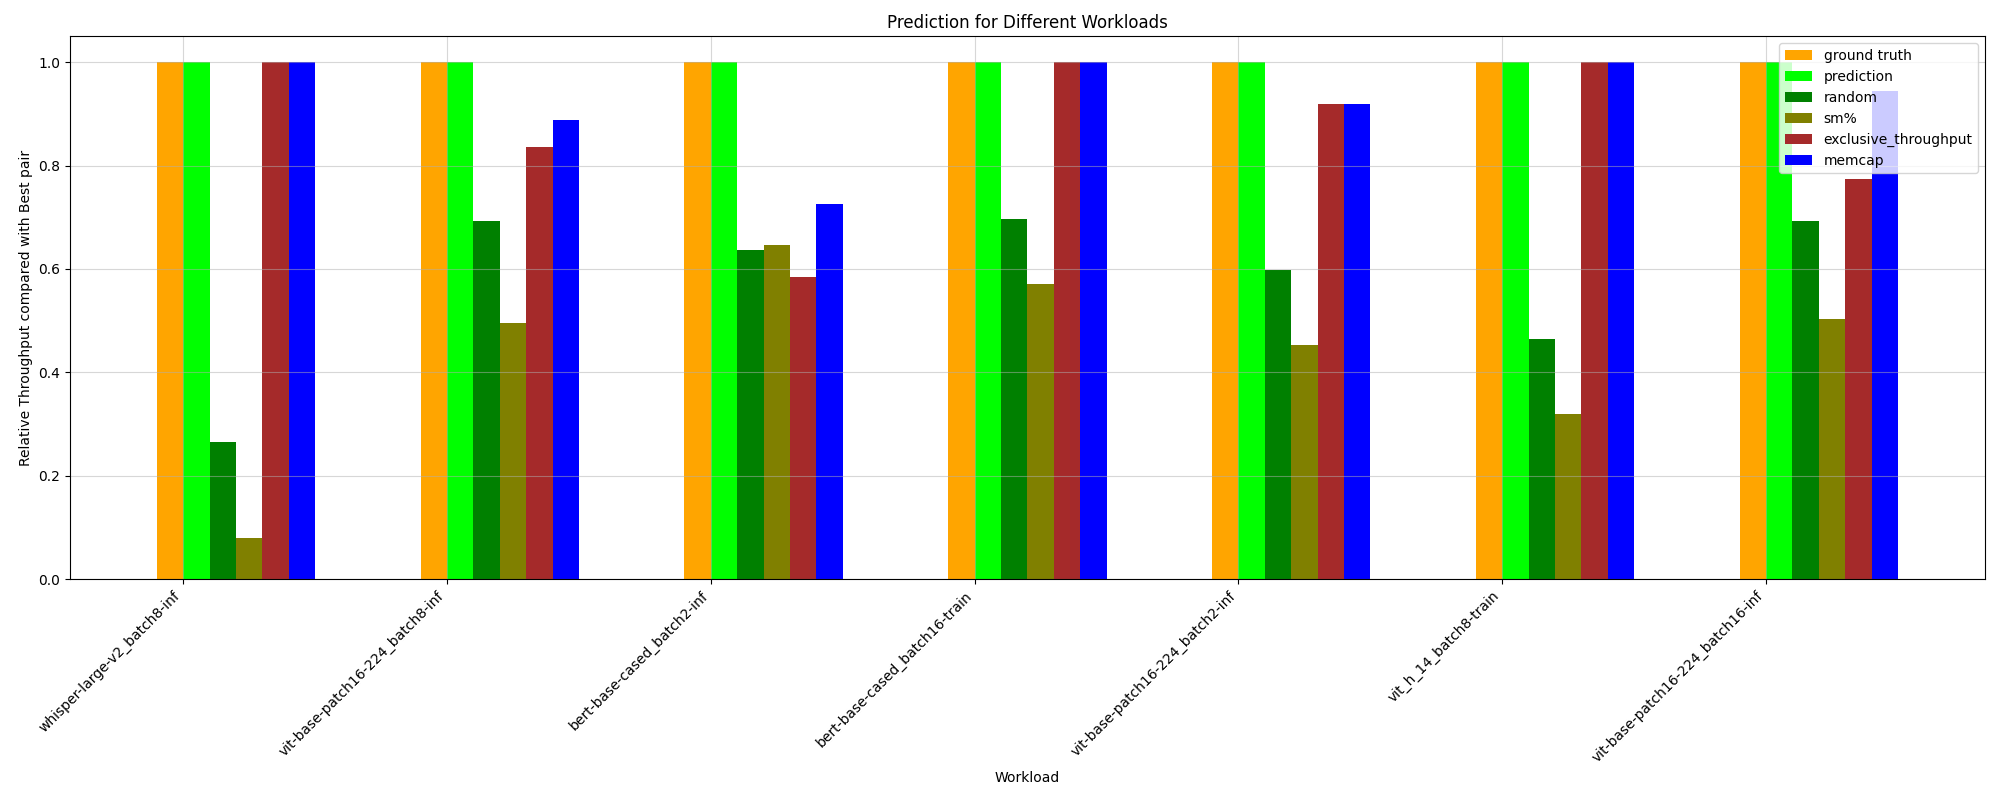

The table this chart was drawn from, first rows:
HPworkload, ground truth, random, prediction, _Threads, _Compute (SM) Throughput, _DRAM Throughput, _Memory Throughput, _Registers, _Static Shared Memory, exclusive_throughput, sm%, mem%, memcap, ground truth value
whisper-large-v2_batch8-inf, 1.0, 0.266, 1.0, 0.07902, 1.0, 1.0, 0.4084, 0.07902, 0.07045, 1.0, 0.07902, 0.4084, 1.0, 63.43
vit-base-patch16-224_batch8-inf, 1.0, 0.6922, 1.0, 0.863, 1.0, 0.863, 0.863, 0.863, 0.863, 0.8363, 0.4946, 0.863, 0.8878, 161.7
albert-base-v2_batch2-train, 1.0, 0.5057, 0.9921, 0.9118, 0.9118, 0.9118, 0.9118, 0.9118, 0.08573, 0.6887, 0.241, 0.9921, 0.9327, 100.3
bert-base-cased_batch8-inf, 1.0, 0.6678, 0.9461, 0.8492, 0.9461, 0.8492, 0.8492, 0.8492, 0.4201, 0.7466, 0.4256, 0.8492, 0.7497, 151
wav2vec2-base-960h_batch8-inf, 1.0, 0.6251, 0.9903, 0.7661, 0.9903, 0.7661, 0.7661, 0.7661, 0.2147, 0.7897, 0.4332, 0.7661, 0.7068, 120.6
bert-base-cased_batch8-train, 1.0, 0.5145, 0.9531, 0.686, 0.9531, 0.686, 0.686, 0.686, 0.1535, 1.0, 0.2871, 0.686, 0.882, 87.77
bert-base-cased_batch16-inf, 1.0, 0.6813, 0.9308, 0.9308, 0.9308, 0.9308, 0.7148, 0.9308, 0.3173, 0.6592, 0.6182, 0.7148, 0.7517, 145.3
vit_h_14_batch8-train, 1.0, 0.4653, 1.0, 0.8177, 0.1166, 0.8177, 0.8177, 0.8177, 0.09156, 1.0, 0.3195, 0.8177, 1.0, 67.26
vit-base-patch16-224_batch16-inf, 1.0, 0.6934, 1.0, 0.5041, 0.9087, 0.9442, 0.7451, 0.5041, 0.1837, 0.7744, 0.5041, 0.7451, 0.9442, 159.9
whisper-large-v2_batch16-inf, 1.0, 0.3278, 0.6371, 0.335, 1.0, 0.335, 0.335, 0.335, 0.09691, 1.0, 0.3164, 0.335, 0.335, 46.12
wav2vec2-base-960h_batch16-inf, 1.0, 0.724, 0.677, 0.677, 0.7736, 0.677, 0.6116, 1.0, 1.0, 0.7736, 0.7736, 0.6116, 0.677, 123.8
albert-base-v2_batch16-train, 1.0, 0.5771, 0.9354, 0.6895, 0.9354, 0.6895, 0.6895, 0.6895, 0.1913, 1.0, 0.4525, 0.6895, 0.8425, 76.27
wav2vec2-base-960h_batch2-inf, 1.0, 0.613, 0.9362, 0.7782, 0.9362, 0.7782, 0.7782, 0.7782, 0.09161, 0.6357, 0.4163, 0.7782, 0.7058, 119.1
albert-base-v2_batch8-train, 1.0, 0.4557, 0.8648, 0.8648, 0.8648, 0.8648, 0.8648, 0.8648, 0.2323, 0.5796, 0.2779, 1.0, 0.5796, 92.5
vit-base-patch16-224_batch2-inf, 1.0, 0.5979, 1.0, 0.8619, 1.0, 0.8619, 0.8619, 0.8619, 0.3814, 0.9187, 0.4534, 0.8619, 0.9195, 139.6
bert-base-cased_batch16-train, 1.0, 0.6961, 1.0, 0.5709, 1.0, 1.0, 0.869, 0.5709, 0.28, 1.0, 0.5709, 0.869, 1.0, 50.15
bert-base-cased_batch2-inf, 1.0, 0.636, 1.0, 0.8937, 1.0, 0.8937, 0.8937, 0.8937, 0.8937, 0.5838, 0.6463, 0.8937, 0.7265, 143.6
bert-base-cased_batch2-train, 1.0, 0.4349, 0.9828, 0.1963, 1.0, 0.6965, 0.4981, 0.1963, 0.1712, 1.0, 0.1963, 0.4981, 0.6965, 99.59
vit_h_14_batch16-train, 1.0, 0.6602, 1.0, 1.0, 1.0, 1.0, 1.0, 1.0, 1.0, 1.0, 0.3204, 1.0, 1.0, 53.23
vit_h_14_batch2-train, 1.0, 0.4203, 0.8686, 0.682, 0.9681, 0.682, 0.682, 0.682, 0.05401, 0.9681, 0.08231, 0.682, 1.0, 92.8
whisper-large-v2_batch2-inf, 1.0, 0.3317, 0.7412, 0.7412, 0.7412, 0.7412, 0.7412, 0.7412, 0.04801, 1.0, 0.06543, 0.7412, 1.0, 84.92
